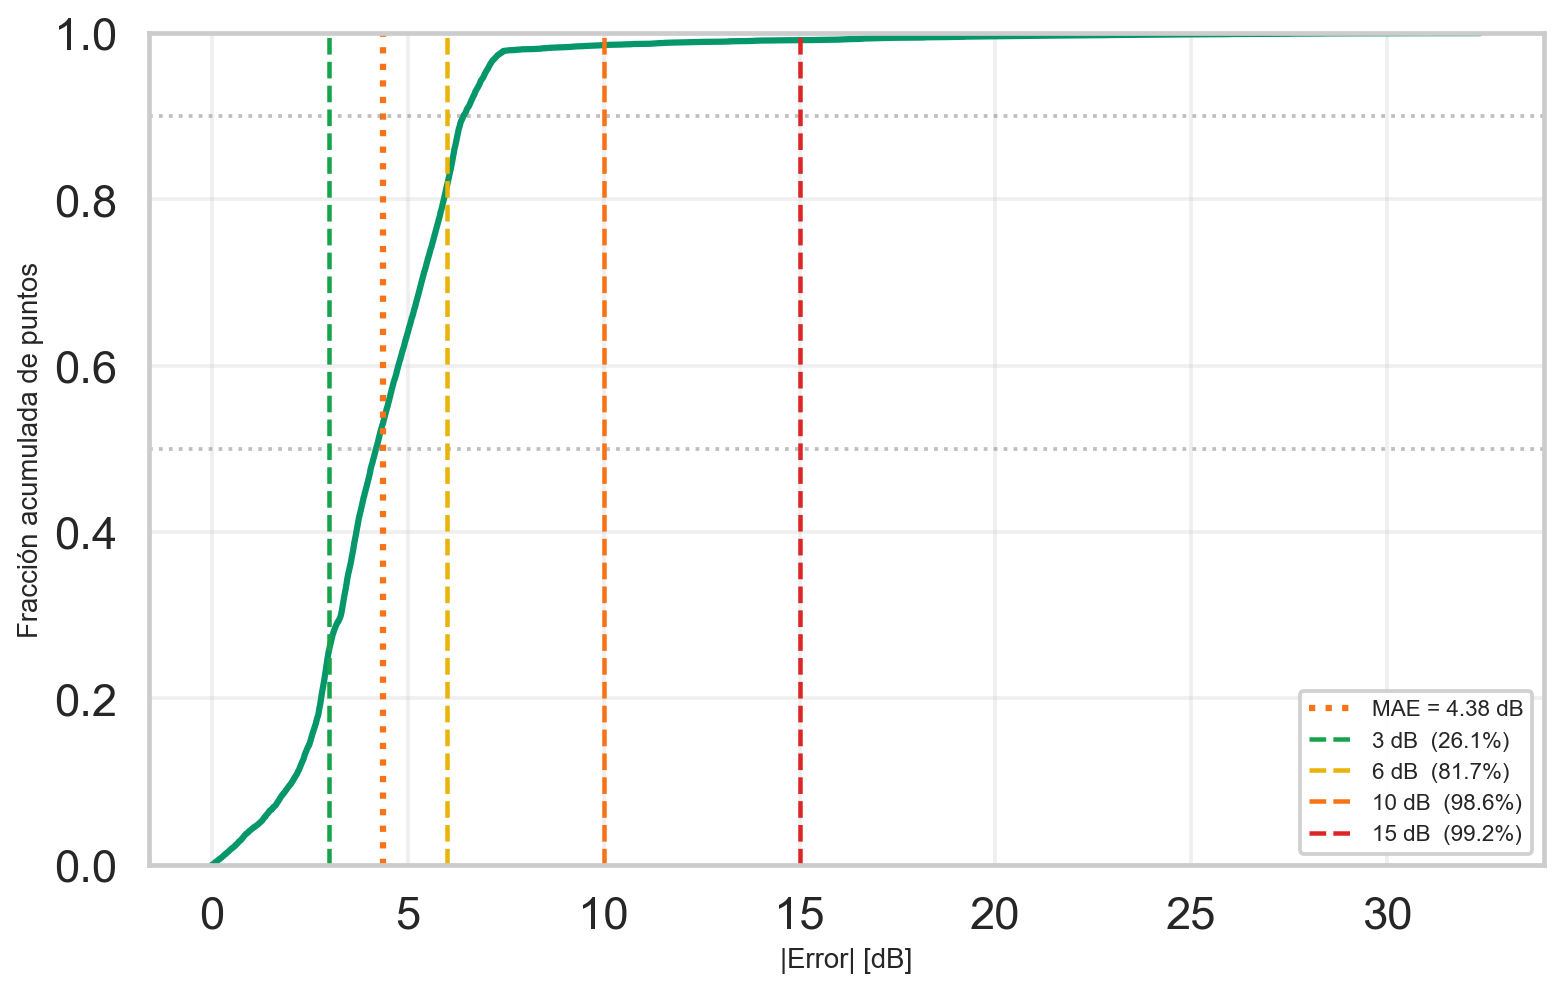

The file beside this chart, header and first rows:
abs_error_db, cdf
0.0025, 7.875255945818238e-05
0.01, 0.0001575
0.01, 0.0002363
0.0125, 0.000315
0.02, 0.0003938
0.0225, 0.0004725
0.025, 0.0005513
0.0275, 0.00063
0.0275, 0.0007088
0.03, 0.0007875
0.04, 0.0008663
0.04, 0.000945
0.0425, 0.001024
0.045, 0.001103
0.0475, 0.001181
0.05, 0.00126
0.05, 0.001339
0.0525, 0.001418
0.055, 0.001496
0.0575, 0.001575
0.0575, 0.001654
0.06, 0.001733
0.0625, 0.001811
0.0625, 0.00189
0.065, 0.001969
0.0725, 0.002048
0.075, 0.002126
0.075, 0.002205
0.0775, 0.002284
0.0775, 0.002363
0.0775, 0.002441
0.08, 0.00252
0.0825, 0.002599
0.0825, 0.002678
0.0825, 0.002756
0.0875, 0.002835
0.09, 0.002914
0.09, 0.002993
0.09, 0.003071
0.0925, 0.00315
0.0925, 0.003229
0.0975, 0.003308
0.0975, 0.003386
0.105, 0.003465
0.105, 0.003544
0.105, 0.003623
0.105, 0.003701
0.105, 0.00378
0.1075, 0.003859
0.1075, 0.003938
0.1125, 0.004016
0.115, 0.004095
0.12, 0.004174
0.12, 0.004253
0.125, 0.004331
0.125, 0.00441
0.1275, 0.004489
0.13, 0.004568
0.135, 0.004646
0.1375, 0.004725
... 12,638 more rows
